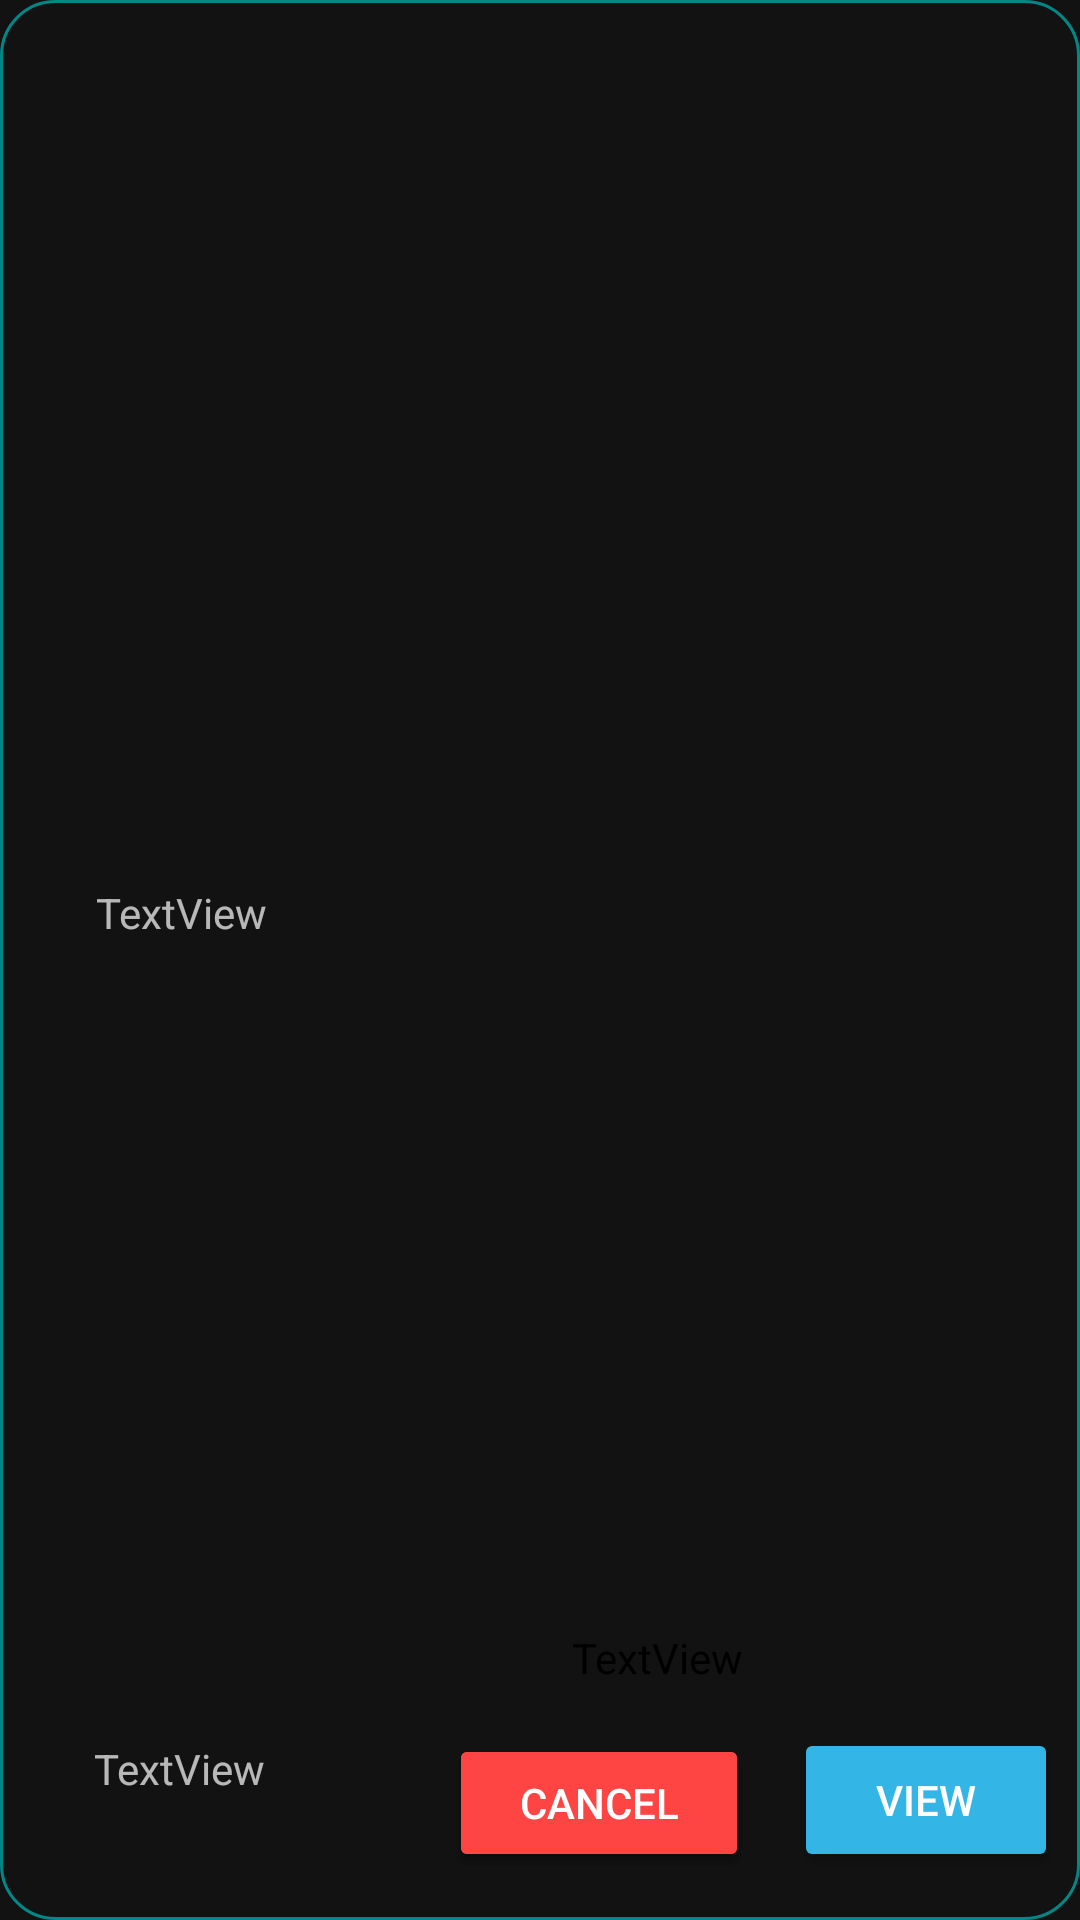

The Android layout XML behind this screen, and the referenced resources:
<!-- AndroidManifest.xml: application theme Theme.HealthCare -->
<!-- res/layout/prescription_rawdata.xml -->
<?xml version="1.0" encoding="utf-8"?>
<androidx.constraintlayout.widget.ConstraintLayout xmlns:android="http://schemas.android.com/apk/res/android"
    xmlns:app="http://schemas.android.com/apk/res-auto"
    xmlns:tools="http://schemas.android.com/tools"
    android:layout_width="match_parent"
    android:layout_height="wrap_content"
    android:layout_margin="12dp"
    android:background="@drawable/btn03style">

    <TextView
        android:id="@+id/phamr_name"
        android:layout_width="wrap_content"
        android:layout_height="wrap_content"
        android:layout_marginTop="28dp"
        android:text="TextView"
        app:layout_constraintBottom_toTopOf="@+id/upload_date"
        app:layout_constraintEnd_toEndOf="parent"
        app:layout_constraintHorizontal_bias="0.106"
        app:layout_constraintStart_toStartOf="parent"
        app:layout_constraintTop_toTopOf="parent" />

    <TextView
        android:id="@+id/upload_date"
        android:layout_width="106dp"
        android:layout_height="60dp"
        android:text="TextView"
        app:layout_constraintBottom_toBottomOf="parent"
        app:layout_constraintEnd_toEndOf="parent"
        app:layout_constraintHorizontal_bias="0.124"
        app:layout_constraintStart_toStartOf="parent" />

    <Button
        android:id="@+id/pres_delete"
        android:layout_width="100dp"
        android:layout_height="46dp"
        android:layout_marginBottom="16dp"
        android:text="Delete"
        app:backgroundTint="@android:color/holo_red_light"
        app:layout_constraintBottom_toBottomOf="parent"
        app:layout_constraintEnd_toEndOf="parent"
        app:layout_constraintHorizontal_bias="0.575"
        app:layout_constraintStart_toStartOf="parent" />

    <Button
        android:id="@+id/remove"
        android:layout_width="100dp"
        android:layout_height="46dp"
        android:layout_marginBottom="16dp"
        android:text="Cancel"
        app:backgroundTint="@android:color/holo_red_light"
        app:layout_constraintBottom_toBottomOf="parent"
        app:layout_constraintEnd_toEndOf="parent"
        app:layout_constraintHorizontal_bias="0.575"
        app:layout_constraintStart_toStartOf="parent" />

    <Button
        android:id="@+id/view_pres"
        android:layout_width="wrap_content"
        android:layout_height="wrap_content"
        android:layout_marginStart="15dp"
        android:layout_marginEnd="16dp"
        android:layout_marginBottom="16dp"
        android:text="View"
        app:backgroundTint="@android:color/holo_blue_light"
        app:layout_constraintBottom_toBottomOf="parent"
        app:layout_constraintEnd_toEndOf="parent"
        app:layout_constraintHorizontal_bias="0.0"
        app:layout_constraintStart_toEndOf="@+id/pres_delete" />

    <TextView
        android:id="@+id/status"
        android:layout_width="wrap_content"
        android:layout_height="wrap_content"
        android:layout_marginBottom="16dp"
        android:text="TextView"
        android:textColor="#000000"
        app:layout_constraintBottom_toTopOf="@+id/pres_delete"
        app:layout_constraintEnd_toEndOf="parent"
        app:layout_constraintHorizontal_bias="0.629"
        app:layout_constraintStart_toStartOf="parent" />

</androidx.constraintlayout.widget.ConstraintLayout>
<!-- resources referenced by this layout -->
<resources>
  <!-- drawable btn03style (drawable) -->
  <?xml version="1.0" encoding="utf-8"?>
  <shape xmlns:android="http://schemas.android.com/apk/res/android" android:shape="rectangle">
     <corners android:radius="18dp" />
     <stroke android:color="@color/teal_700" android:width="1dp">
  
  
     </stroke>
  </shape>
  <style name="Theme.HealthCare" parent="Theme.MaterialComponents.NoActionBar">
          
          <item name="colorPrimary">@color/purple_500</item>
          <item name="colorPrimaryVariant">@color/purple_700</item>
          <item name="colorOnPrimary">@color/white</item>
          
          <item name="colorSecondary">@color/teal_200</item>
          <item name="colorSecondaryVariant">@color/teal_700</item>
          <item name="colorOnSecondary">@color/black</item>
          
          <item name="android:statusBarColor" tools:targetApi="l">?attr/colorPrimaryVariant</item>
          
      </style>
  <color name="teal_700">#FF018786</color>
  <color name="purple_500">#FF6200EE</color>
  <color name="purple_700">#FF3700B3</color>
  <color name="white">#FFFFFFFF</color>
  <color name="teal_200">#A470E3</color>
  <color name="black">#FF000000</color>
</resources>
